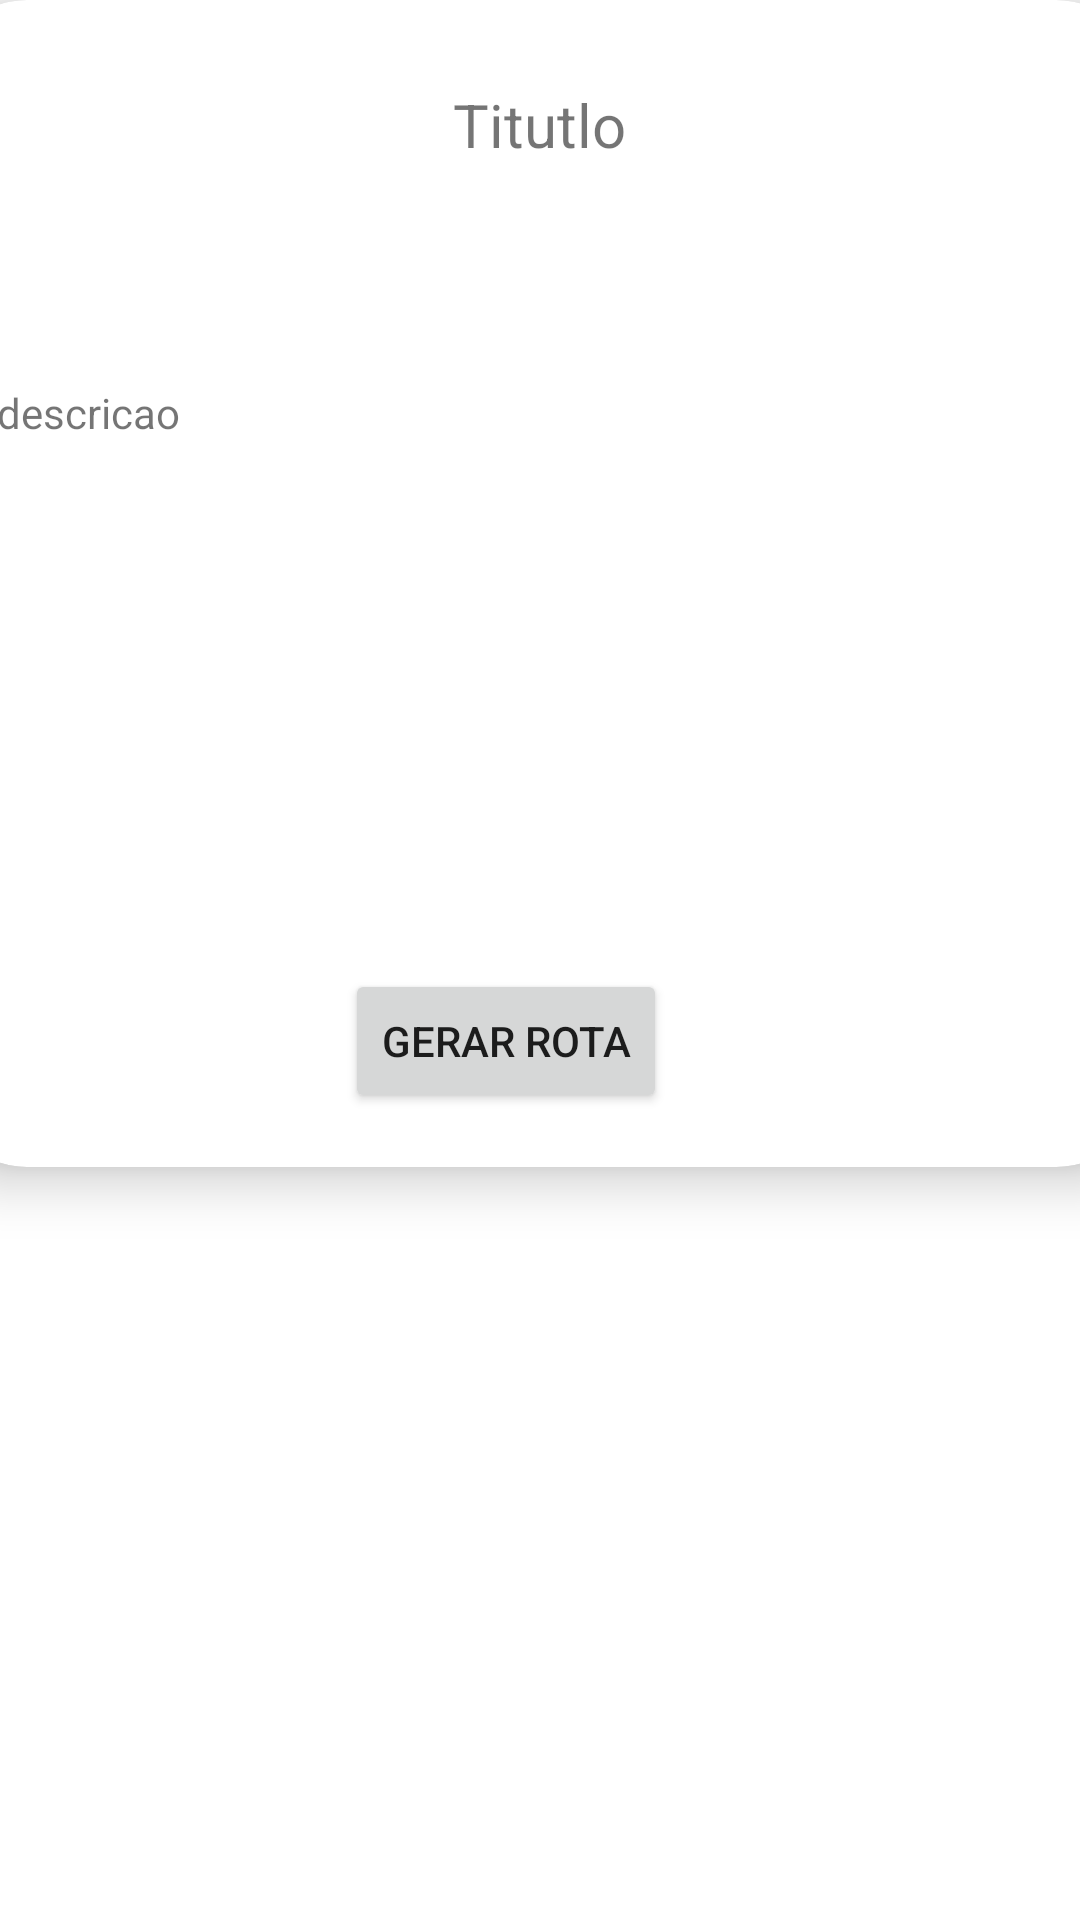

Write the Android layout XML for this screen, with the resource values it uses.
<!-- AndroidManifest.xml: application theme Theme.GuideTour -->
<!-- res/layout/fragment_descricaoponto.xml -->
<?xml version="1.0" encoding="utf-8"?>
<FrameLayout xmlns:android="http://schemas.android.com/apk/res/android"
    xmlns:app="http://schemas.android.com/apk/res-auto"
    xmlns:tools="http://schemas.android.com/tools"
    android:layout_width="match_parent"
    android:layout_height="match_parent"
    tools:context=".DescricaopontoFragment">

    <androidx.constraintlayout.widget.ConstraintLayout
        android:layout_width="match_parent"
        android:layout_height="match_parent">

        <androidx.cardview.widget.CardView
            android:id="@+id/cardView"
            android:layout_width="403dp"
            android:layout_height="389dp"
            app:cardCornerRadius="30dp"
            app:cardElevation="10dp"
            app:layout_constraintEnd_toEndOf="parent"
            app:layout_constraintStart_toStartOf="parent"
            app:layout_constraintTop_toTopOf="parent">

            <androidx.constraintlayout.widget.ConstraintLayout
                android:layout_width="match_parent"
                android:layout_height="match_parent">

                <TextView
                    android:id="@+id/nomePontoTuristico"
                    android:layout_width="wrap_content"
                    android:layout_height="wrap_content"
                    android:layout_marginStart="172dp"
                    android:layout_marginTop="28dp"
                    android:text="Titutlo"
                    android:textSize="20sp"
                    app:layout_constraintStart_toStartOf="parent"
                    app:layout_constraintTop_toTopOf="parent" />

                <TextView
                    android:id="@+id/descricaoPontoTuristico"
                    android:layout_width="367dp"
                    android:layout_height="151dp"
                    android:layout_marginTop="128dp"
                    android:text="descricao"
                    app:layout_constraintEnd_toEndOf="parent"
                    app:layout_constraintHorizontal_bias="0.555"
                    app:layout_constraintStart_toStartOf="parent"
                    app:layout_constraintTop_toTopOf="parent" />

                <Button
                    android:id="@+id/gerarRota"
                    android:layout_width="wrap_content"
                    android:layout_height="wrap_content"
                    android:layout_marginStart="136dp"
                    android:layout_marginTop="44dp"
                    android:text="Gerar Rota"
                    app:layout_constraintStart_toStartOf="parent"
                    app:layout_constraintTop_toBottomOf="@+id/descricaoPontoTuristico" />

            </androidx.constraintlayout.widget.ConstraintLayout>
        </androidx.cardview.widget.CardView>

    </androidx.constraintlayout.widget.ConstraintLayout>
</FrameLayout>
<!-- resources referenced by this layout -->
<resources>
  <style name="Theme.GuideTour" parent="Theme.MaterialComponents.DayNight.DarkActionBar">
          
          <item name="colorPrimary">@color/purple_500</item>
          <item name="colorPrimaryVariant">@color/purple_700</item>
          <item name="colorOnPrimary">@color/white</item>
          
          <item name="colorSecondary">@color/teal_200</item>
          <item name="colorSecondaryVariant">@color/teal_700</item>
          <item name="colorOnSecondary">@color/black</item>
          
          <item name="android:statusBarColor" tools:targetApi="l">?attr/colorPrimaryVariant</item>
          
      </style>
  <!-- not gathered from this repository: default colours our renderer supplied (Android Studio template values) -->
  <color name="purple_500">#FF6200EE</color>
  <color name="purple_700">#FF3700B3</color>
  <color name="teal_200">#FF03DAC5</color>
  <color name="teal_700">#FF018786</color>
  <color name="black">#FF000000</color>
  <color name="white">#FFFFFFFF</color>
</resources>
